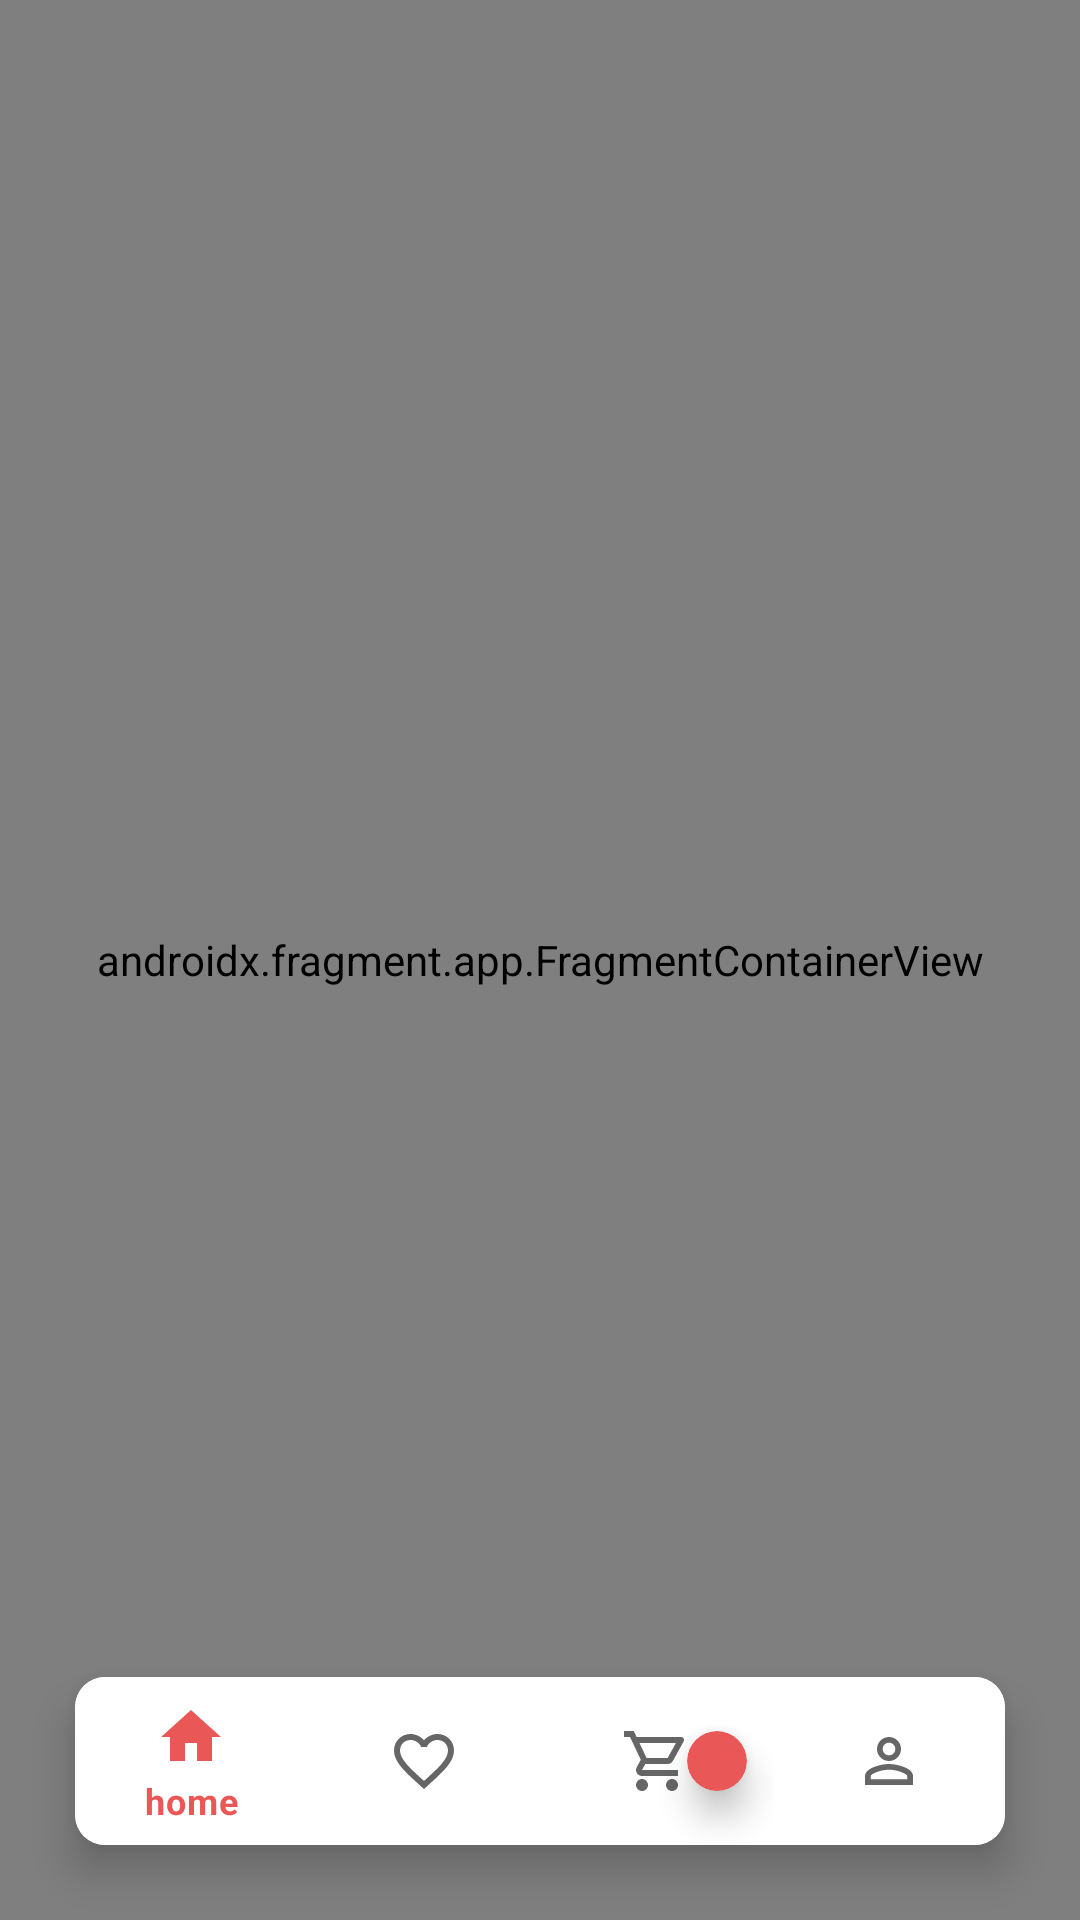

This screen was rendered from an Android layout file. Write that file and the resources it references.
<!-- AndroidManifest.xml: application theme Theme.ShoppingTestThemeOne -->
<!-- res/layout/activity_main.xml -->
<?xml version="1.0" encoding="utf-8"?>
<layout xmlns:android="http://schemas.android.com/apk/res/android"
    xmlns:app="http://schemas.android.com/apk/res-auto"
    xmlns:tools="http://schemas.android.com/tools">

    <data>
        <variable
            name="cartViewModel"
            type="com.shawky.shoppingtest.viewModels.ProductsViewModel" />
    </data>

    <androidx.constraintlayout.widget.ConstraintLayout
        android:layout_width="match_parent"
        android:layout_height="match_parent"
        tools:context=".MainActivity">

        <androidx.fragment.app.FragmentContainerView
            android:id="@+id/fragmentContainerView"
            android:name="com.shawky.shoppingtest.UI.Fragments.MainPageScreens.HomeScreen"
            android:layout_width="0dp"
            android:layout_height="0dp"
            app:layout_constraintBottom_toBottomOf="parent"
            app:layout_constraintEnd_toEndOf="parent"
            app:layout_constraintStart_toStartOf="parent"
            app:layout_constraintTop_toTopOf="parent"
            tools:layout="@layout/fragment_home_screen" />

        <androidx.cardview.widget.CardView
            android:id="@+id/cardView"
            android:layout_width="match_parent"
            android:layout_height="wrap_content"
            android:layout_margin="25dp"
            app:cardCornerRadius="10dp"
            app:cardElevation="8dp"
            app:layout_constraintBottom_toBottomOf="parent"
            app:layout_constraintEnd_toEndOf="parent"
            app:layout_constraintStart_toStartOf="parent">

            <com.google.android.material.bottomnavigation.BottomNavigationView
                android:id="@+id/navigation"
                android:layout_width="match_parent"
                android:layout_height="match_parent"
                android:layout_gravity="start"
                app:elevation="0dp"
                app:menu="@menu/bottom_navigation_items">

            </com.google.android.material.bottomnavigation.BottomNavigationView>

            <TableRow
                android:layout_width="match_parent"
                android:layout_height="match_parent">

                <FrameLayout
                    android:layout_width="match_parent"
                    android:layout_height="match_parent"
                    android:layout_weight="1">

                </FrameLayout>

                <FrameLayout
                    android:layout_width="match_parent"
                    android:layout_height="match_parent"
                    android:layout_weight="1">

                </FrameLayout>

                <FrameLayout
                    android:layout_width="match_parent"
                    android:layout_height="match_parent"
                    android:layout_weight="1">

                    <androidx.cardview.widget.CardView
                        android:id="@+id/cart_items_indeicator"
                        android:layout_width="20dp"
                        android:layout_height="20dp"
                        android:layout_gravity="center|center_vertical"
                        android:layout_marginStart="20dp"
                        android:layout_weight="1"
                        app:cardBackgroundColor="?colorPrimary"
                        app:cardCornerRadius="10dp"
                        app:cardElevation="7dp">

                        <TextView
                            android:id="@+id/cart_items_count"
                            android:layout_width="wrap_content"
                            android:layout_height="wrap_content"
                            android:layout_gravity="center"
                            android:gravity="center"
                            android:maxLines="1"
                            android:text="@{cartViewModel.cartItemsCount}"
                            android:textAlignment="center"
                            android:textColor="@color/white"
                            android:textStyle="bold"
                            app:autoSizeMaxTextSize="10sp"
                            app:autoSizeMinTextSize="3sp"
                            app:autoSizeStepGranularity="2sp"
                            app:autoSizeTextType="uniform" />
                    </androidx.cardview.widget.CardView>
                </FrameLayout>

                <FrameLayout
                    android:layout_width="match_parent"
                    android:layout_height="match_parent"
                    android:layout_weight="1">

                </FrameLayout>
            </TableRow>

        </androidx.cardview.widget.CardView>


    </androidx.constraintlayout.widget.ConstraintLayout>
</layout>
<!-- res/layout/fragment_home_screen.xml (included above) -->
<?xml version="1.0" encoding="utf-8"?>
<androidx.constraintlayout.widget.ConstraintLayout xmlns:android="http://schemas.android.com/apk/res/android"
    xmlns:app="http://schemas.android.com/apk/res-auto"
    xmlns:tools="http://schemas.android.com/tools"
    android:layout_width="match_parent"
    android:layout_height="match_parent"
    tools:context=".UI.Fragments.MainPageScreens.HomeScreen">

    <androidx.recyclerview.widget.RecyclerView
        android:id="@+id/products_rv"
        android:layout_width="match_parent"
        android:layout_height="match_parent"
        app:layout_constraintBottom_toBottomOf="parent"
        app:layout_constraintEnd_toEndOf="parent"
        app:layout_constraintStart_toStartOf="parent"
        app:layout_constraintTop_toTopOf="parent"
        tools:listitem="@layout/product_item_view" />

    <ProgressBar
        android:id="@+id/progressBar"
        style="?android:attr/progressBarStyle"
        android:layout_width="wrap_content"
        android:layout_height="wrap_content"
        android:indeterminateTint="@color/watermilon_red_var"
        app:layout_constraintBottom_toBottomOf="parent"
        app:layout_constraintEnd_toEndOf="parent"
        app:layout_constraintStart_toStartOf="parent"
        app:layout_constraintTop_toTopOf="parent" />
</androidx.constraintlayout.widget.ConstraintLayout>
<!-- res/layout/product_item_view.xml (included above) -->
<?xml version="1.0" encoding="utf-8"?>
<androidx.cardview.widget.CardView xmlns:android="http://schemas.android.com/apk/res/android"
    xmlns:app="http://schemas.android.com/apk/res-auto"
    xmlns:tools="http://schemas.android.com/tools"
    android:layout_width="match_parent"
    android:layout_height="wrap_content"
    android:layout_margin="15dp"
    android:clickable="true"
    app:cardCornerRadius="15dp"
    app:cardElevation="10dp"
    app:cardUseCompatPadding="true"
    app:contentPadding="6dp">

    <LinearLayout
        android:layout_width="match_parent"
        android:layout_height="match_parent"
        android:orientation="horizontal">

        <androidx.cardview.widget.CardView
            android:layout_width="160dp"
            android:layout_height="160dp"
            android:layout_margin="10dp"
            android:clipChildren="true"
            app:cardCornerRadius="10dp">

            <ImageView
                android:id="@+id/imageView"
                android:layout_width="match_parent"
                android:layout_height="match_parent"
                android:layout_weight="1"
                android:scaleType="centerCrop"
                android:transitionName="small_image_info"
                tools:srcCompat="@tools:sample/avatars" />

            <androidx.cardview.widget.CardView
                android:layout_width="50dp"
                android:layout_height="50dp"
                android:layout_margin="5dp"
                android:padding="10dp"
                app:cardCornerRadius="25dp"
                app:cardElevation="8dp"
                app:contentPadding="10dp">

                <ToggleButton
                    android:id="@+id/toggleButton"
                    android:layout_width="match_parent"
                    android:layout_height="match_parent"
                    android:background="@drawable/favourite_icon_selector"
                    android:checked="true"
                    android:minWidth="48dp"
                    android:minHeight="48dp"
                    android:textOff="   "
                    android:textOn="   " />
            </androidx.cardview.widget.CardView>
        </androidx.cardview.widget.CardView>

        <LinearLayout
            android:layout_width="match_parent"
            android:layout_height="match_parent"
            android:orientation="vertical">

            <TextView
                android:id="@+id/title"
                android:layout_width="match_parent"
                android:layout_height="45dp"
                android:maxLines="1"
                android:padding="10dp"
                android:text="TextView"
                android:textColor="@color/watermilon_red"
                android:textSize="20sp"
                android:textStyle="bold" />

            <TextView
                android:id="@+id/category"
                android:layout_width="match_parent"
                android:layout_height="wrap_content"
                android:paddingStart="10dp"
                android:paddingLeft="10dp"
                android:paddingEnd="10dp"
                android:paddingRight="10dp"
                android:text="TextView"
                android:textColor="@android:color/darker_gray" />

            <TextView
                android:id="@+id/description"
                android:layout_width="match_parent"
                android:layout_height="0dp"
                android:layout_weight="1"
                android:padding="10dp"
                android:text="tionDescriptionDescriptionDescriptionDescriptiontionDescriptionDescriptionDescriptionDescription" />

            <LinearLayout
                android:layout_width="match_parent"
                android:layout_height="wrap_content"
                android:gravity="center"
                android:orientation="horizontal">

                <TextView
                    android:id="@+id/price"
                    style="@android:style/Widget.Material.TextView"
                    android:layout_width="match_parent"
                    android:layout_height="40dp"
                    android:layout_weight="1"
                    android:drawableStart="@drawable/ic_baseline_attach_money_24"
                    android:padding="10dp"
                    android:text="120"
                    android:textSize="20sp"
                    android:textStyle="bold"
                    app:autoSizeMaxTextSize="16sp"
                    app:autoSizeMinTextSize="8sp"
                    app:autoSizeStepGranularity="2sp"
                    app:autoSizeTextType="uniform" />

                <Button
                    android:id="@+id/button3"
                    android:layout_width="match_parent"
                    android:layout_height="wrap_content"
                    android:layout_marginStart="6dp"
                    android:layout_weight="1"
                    android:elevation="8dp"
                    android:insetRight="10dp"
                    android:text="Buy"
                    app:cornerRadius="15dp" />
            </LinearLayout>
        </LinearLayout>

    </LinearLayout>
</androidx.cardview.widget.CardView>
<!-- resources referenced by this layout -->
<resources>
  <color name="watermilon_red">#EA5757</color>
  <color name="watermilon_red_var">#CF4D4D</color>
  <color name="white">#FFFFFFFF</color>
  <!-- drawable ic_baseline_attach_money_24 (drawable) -->
  <vector android:height="15dp" android:tint="#EA5757"
      android:viewportHeight="24" android:viewportWidth="24"
      android:width="15dp" xmlns:android="http://schemas.android.com/apk/res/android">
      <path android:fillColor="@android:color/white" android:pathData="M11.8,10.9c-2.27,-0.59 -3,-1.2 -3,-2.15 0,-1.09 1.01,-1.85 2.7,-1.85 1.78,0 2.44,0.85 2.5,2.1h2.21c-0.07,-1.72 -1.12,-3.3 -3.21,-3.81V3h-3v2.16c-1.94,0.42 -3.5,1.68 -3.5,3.61 0,2.31 1.91,3.46 4.7,4.13 2.5,0.6 3,1.48 3,2.41 0,0.69 -0.49,1.79 -2.7,1.79 -2.06,0 -2.87,-0.92 -2.98,-2.1h-2.2c0.12,2.19 1.76,3.42 3.68,3.83V21h3v-2.15c1.95,-0.37 3.5,-1.5 3.5,-3.55 0,-2.84 -2.43,-3.81 -4.7,-4.4z"/>
  </vector>
  <style name="Theme.ShoppingTestThemeOne" parent="Theme.MaterialComponents.DayNight.DarkActionBar">
          
          <item name="colorPrimary">@color/watermilon_red</item>
          <item name="colorPrimaryVariant">@color/watermilon_red_var</item>
          <item name="colorOnPrimary">@color/white</item>
          <item name="android:windowAnimationStyle">@style/WindowAnimationTransition</item>
          
          <item name="colorSecondary">@color/teal_200</item>
          <item name="colorSecondaryVariant">@color/teal_700</item>
          <item name="colorOnSecondary">@color/black</item>
          
          <item name="android:statusBarColor" tools:targetApi="l">?attr/colorPrimaryVariant</item>
          
      </style>
  <!-- drawable ic_baseline_favorite_24 (drawable) -->
  <vector android:height="24dp" android:tint="#EA5757"
      android:viewportHeight="24" android:viewportWidth="24"
      android:width="24dp" xmlns:android="http://schemas.android.com/apk/res/android">
      <path android:fillColor="@android:color/white" android:pathData="M12,21.35l-1.45,-1.32C5.4,15.36 2,12.28 2,8.5 2,5.42 4.42,3 7.5,3c1.74,0 3.41,0.81 4.5,2.09C13.09,3.81 14.76,3 16.5,3 19.58,3 22,5.42 22,8.5c0,3.78 -3.4,6.86 -8.55,11.54L12,21.35z"/>
  </vector>
  <!-- drawable ic_baseline_favorite_border_24 (drawable) -->
  <vector android:height="24dp" android:tint="#EA5757"
      android:viewportHeight="24" android:viewportWidth="24"
      android:width="24dp" xmlns:android="http://schemas.android.com/apk/res/android">
      <path android:fillColor="@android:color/white" android:pathData="M16.5,3c-1.74,0 -3.41,0.81 -4.5,2.09C10.91,3.81 9.24,3 7.5,3 4.42,3 2,5.42 2,8.5c0,3.78 3.4,6.86 8.55,11.54L12,21.35l1.45,-1.32C18.6,15.36 22,12.28 22,8.5 22,5.42 19.58,3 16.5,3zM12.1,18.55l-0.1,0.1 -0.1,-0.1C7.14,14.24 4,11.39 4,8.5 4,6.5 5.5,5 7.5,5c1.54,0 3.04,0.99 3.57,2.36h1.87C13.46,5.99 14.96,5 16.5,5c2,0 3.5,1.5 3.5,3.5 0,2.89 -3.14,5.74 -7.9,10.05z"/>
  </vector>
  <style name="WindowAnimationTransition">
          <item name="android:windowEnterAnimation">@android:anim/fade_in</item>
          <item name="android:windowExitAnimation">@android:anim/fade_out</item>
      </style>
  <color name="teal_200">#FF03DAC5</color>
  <color name="teal_700">#FF018786</color>
  <color name="black">#FF000000</color>
</resources>
